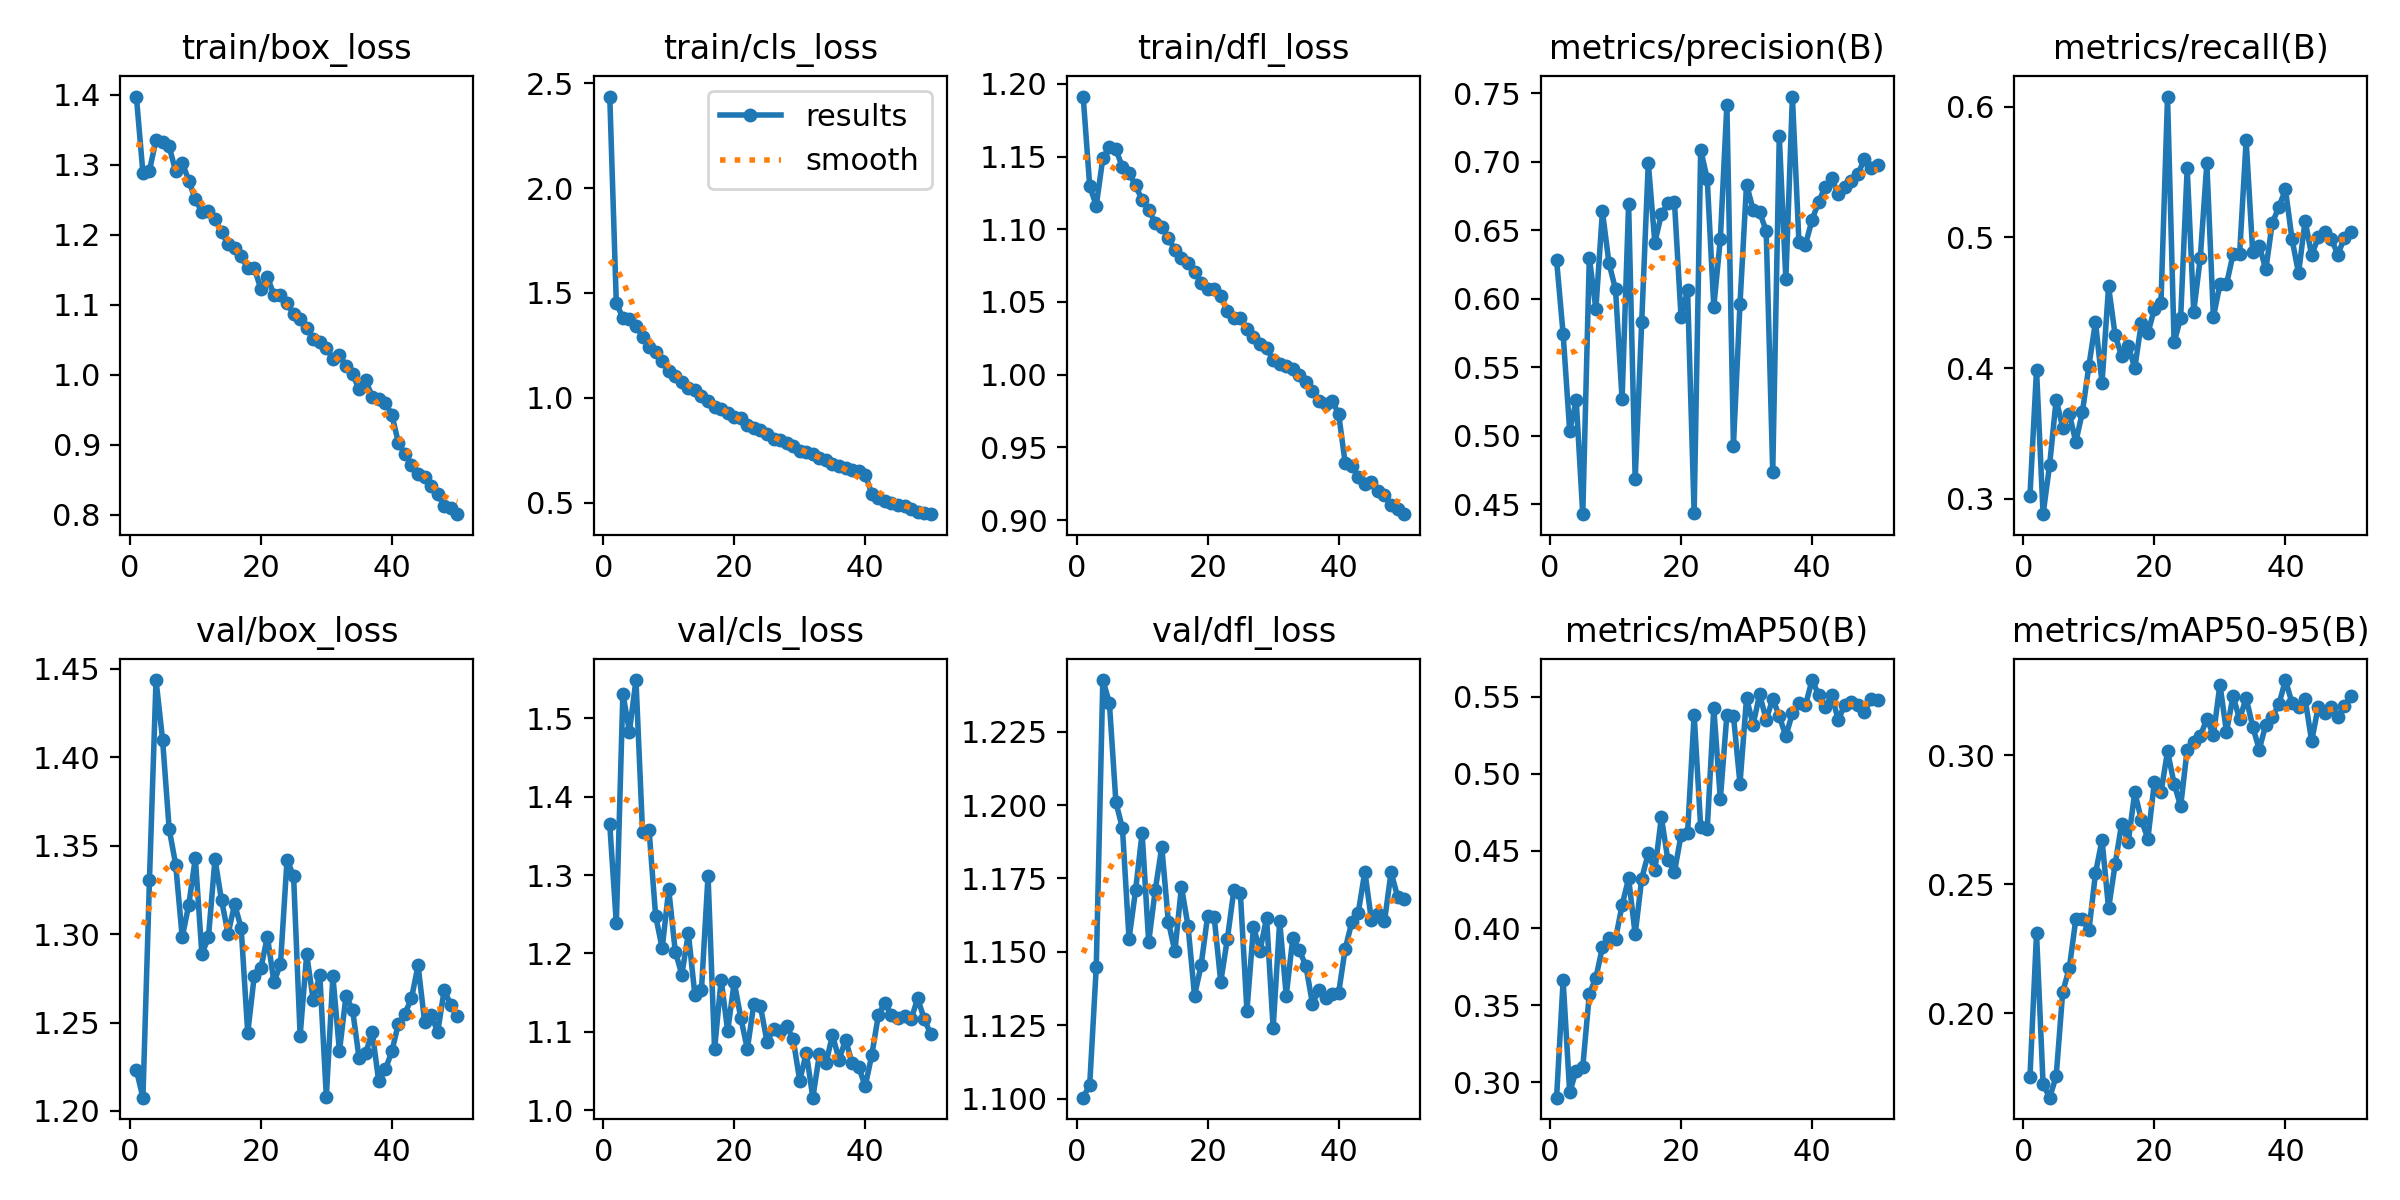

The table this chart was drawn from, first rows:
epoch, time, train/box_loss, train/cls_loss, train/dfl_loss, metrics/precision(B), metrics/recall(B), metrics/mAP50(B), metrics/mAP50-95(B), val/box_loss, val/cls_loss, val/dfl_loss, lr/pg0, lr/pg1, lr/pg2
1, 85.56, 1.397, 2.437, 1.191, 0.6283, 0.3024, 0.2899, 0.1754, 1.223, 1.365, 1.1, 0.003294, 0.003294, 0.07035
2, 171.7, 1.288, 1.451, 1.129, 0.5744, 0.3989, 0.3659, 0.2311, 1.207, 1.238, 1.105, 0.006496, 0.006496, 0.04022
3, 258.7, 1.292, 1.383, 1.116, 0.5038, 0.2882, 0.2934, 0.1727, 1.331, 1.532, 1.145, 0.009566, 0.009566, 0.009958
4, 345.2, 1.336, 1.374, 1.149, 0.5258, 0.3258, 0.3075, 0.1674, 1.444, 1.483, 1.243, 0.009406, 0.009406, 0.009406
5, 431.9, 1.332, 1.344, 1.156, 0.4429, 0.3759, 0.3099, 0.1756, 1.41, 1.549, 1.235, 0.009208, 0.009208, 0.009208
6, 518.8, 1.326, 1.292, 1.155, 0.63, 0.3543, 0.3572, 0.2084, 1.36, 1.356, 1.201, 0.00901, 0.00901, 0.00901
7, 605.4, 1.291, 1.242, 1.142, 0.5925, 0.365, 0.3677, 0.2175, 1.339, 1.357, 1.192, 0.008812, 0.008812, 0.008812
8, 692.5, 1.303, 1.22, 1.139, 0.6638, 0.3434, 0.3874, 0.2366, 1.298, 1.248, 1.154, 0.008614, 0.008614, 0.008614
9, 779.5, 1.277, 1.175, 1.13, 0.626, 0.3662, 0.3933, 0.2365, 1.317, 1.206, 1.171, 0.008416, 0.008416, 0.008416
10, 866.5, 1.25, 1.126, 1.12, 0.6069, 0.4018, 0.3928, 0.2322, 1.343, 1.282, 1.19, 0.008218, 0.008218, 0.008218
11, 953, 1.233, 1.104, 1.113, 0.5267, 0.4352, 0.4148, 0.2543, 1.289, 1.202, 1.153, 0.00802, 0.00802, 0.00802
12, 1040, 1.234, 1.074, 1.104, 0.6691, 0.3886, 0.4322, 0.2673, 1.298, 1.173, 1.171, 0.007822, 0.007822, 0.007822
13, 1127, 1.223, 1.049, 1.102, 0.4683, 0.4625, 0.3959, 0.2407, 1.342, 1.226, 1.186, 0.007624, 0.007624, 0.007624
14, 1214, 1.204, 1.036, 1.094, 0.5833, 0.4252, 0.432, 0.2578, 1.319, 1.147, 1.16, 0.007426, 0.007426, 0.007426
15, 1300, 1.186, 1.01, 1.086, 0.6992, 0.409, 0.4485, 0.2736, 1.3, 1.154, 1.15, 0.007228, 0.007228, 0.007228
16, 1387, 1.182, 0.9834, 1.08, 0.6411, 0.4171, 0.4373, 0.2664, 1.317, 1.299, 1.172, 0.00703, 0.00703, 0.00703
17, 1474, 1.169, 0.9538, 1.077, 0.6616, 0.4001, 0.4718, 0.2858, 1.303, 1.078, 1.159, 0.006832, 0.006832, 0.006832
18, 1561, 1.152, 0.9448, 1.071, 0.6698, 0.4345, 0.444, 0.2751, 1.244, 1.166, 1.135, 0.006634, 0.006634, 0.006634
19, 1648, 1.152, 0.9292, 1.063, 0.6703, 0.4265, 0.4364, 0.2677, 1.276, 1.101, 1.145, 0.006436, 0.006436, 0.006436
20, 1735, 1.123, 0.9094, 1.059, 0.5868, 0.4455, 0.4602, 0.2899, 1.281, 1.163, 1.162, 0.006238, 0.006238, 0.006238
21, 1822, 1.14, 0.903, 1.059, 0.6062, 0.4501, 0.4617, 0.2857, 1.299, 1.118, 1.162, 0.00604, 0.00604, 0.00604
22, 1909, 1.114, 0.8723, 1.054, 0.4435, 0.6078, 0.5385, 0.3016, 1.273, 1.078, 1.14, 0.005842, 0.005842, 0.005842
23, 1996, 1.114, 0.8561, 1.044, 0.7089, 0.4198, 0.4656, 0.2891, 1.283, 1.136, 1.154, 0.005644, 0.005644, 0.005644
24, 2083, 1.102, 0.8484, 1.039, 0.6873, 0.4381, 0.4645, 0.2803, 1.342, 1.133, 1.171, 0.005446, 0.005446, 0.005446
25, 2170, 1.086, 0.8276, 1.039, 0.5942, 0.5528, 0.5427, 0.3023, 1.333, 1.087, 1.17, 0.005248, 0.005248, 0.005248
26, 2257, 1.079, 0.8043, 1.031, 0.6435, 0.4432, 0.4837, 0.3052, 1.243, 1.103, 1.13, 0.00505, 0.00505, 0.00505
27, 2344, 1.067, 0.7991, 1.026, 0.7415, 0.4843, 0.5383, 0.3074, 1.289, 1.101, 1.158, 0.004852, 0.004852, 0.004852
28, 2431, 1.052, 0.7826, 1.021, 0.4928, 0.5566, 0.5377, 0.3143, 1.263, 1.107, 1.15, 0.004654, 0.004654, 0.004654
29, 2518, 1.047, 0.7723, 1.018, 0.5963, 0.439, 0.4936, 0.3079, 1.277, 1.091, 1.162, 0.004456, 0.004456, 0.004456
30, 2604, 1.038, 0.7471, 1.01, 0.6834, 0.464, 0.5492, 0.3275, 1.208, 1.038, 1.124, 0.004258, 0.004258, 0.004258
31, 2691, 1.023, 0.7411, 1.007, 0.6651, 0.464, 0.532, 0.3091, 1.276, 1.073, 1.16, 0.00406, 0.00406, 0.00406
32, 2778, 1.028, 0.7297, 1.006, 0.6633, 0.487, 0.5516, 0.3231, 1.234, 1.016, 1.135, 0.003862, 0.003862, 0.003862
33, 2865, 1.012, 0.7118, 1.004, 0.6495, 0.4869, 0.5351, 0.314, 1.265, 1.071, 1.155, 0.003664, 0.003664, 0.003664
34, 2951, 1.001, 0.7033, 0.9995, 0.4736, 0.5743, 0.5487, 0.3223, 1.257, 1.06, 1.151, 0.003466, 0.003466, 0.003466
35, 3038, 0.9793, 0.6861, 0.9953, 0.7186, 0.4888, 0.5375, 0.3112, 1.23, 1.096, 1.145, 0.003268, 0.003268, 0.003268
36, 3125, 0.9921, 0.6749, 0.9889, 0.6142, 0.4938, 0.5245, 0.3023, 1.232, 1.065, 1.132, 0.00307, 0.00307, 0.00307
37, 3211, 0.9688, 0.6639, 0.9822, 0.7476, 0.4755, 0.5394, 0.312, 1.245, 1.09, 1.137, 0.002872, 0.002872, 0.002872
38, 3298, 0.9652, 0.6559, 0.9798, 0.6413, 0.5113, 0.5461, 0.3149, 1.217, 1.06, 1.134, 0.002674, 0.002674, 0.002674
39, 3385, 0.9601, 0.6522, 0.9821, 0.6396, 0.5232, 0.5446, 0.3198, 1.223, 1.055, 1.136, 0.002476, 0.002476, 0.002476
40, 3472, 0.9427, 0.6338, 0.973, 0.6576, 0.5367, 0.5609, 0.3292, 1.234, 1.031, 1.136, 0.002278, 0.002278, 0.002278
41, 3558, 0.9029, 0.5424, 0.9392, 0.6705, 0.4988, 0.5514, 0.3204, 1.249, 1.071, 1.151, 0.00208, 0.00208, 0.00208
42, 3644, 0.8866, 0.5241, 0.9372, 0.6819, 0.4725, 0.5435, 0.319, 1.255, 1.121, 1.16, 0.001882, 0.001882, 0.001882
43, 3729, 0.8717, 0.5053, 0.9297, 0.688, 0.5129, 0.5511, 0.322, 1.264, 1.137, 1.163, 0.001684, 0.001684, 0.001684
44, 3815, 0.8586, 0.4984, 0.9252, 0.6762, 0.4863, 0.5349, 0.3056, 1.282, 1.121, 1.177, 0.001486, 0.001486, 0.001486
45, 3900, 0.8538, 0.4906, 0.9264, 0.6814, 0.4999, 0.5449, 0.3188, 1.251, 1.117, 1.161, 0.001288, 0.001288, 0.001288
46, 3986, 0.8412, 0.4825, 0.9203, 0.6863, 0.5038, 0.5468, 0.3166, 1.254, 1.121, 1.163, 0.00109, 0.00109, 0.00109
47, 4071, 0.8293, 0.4678, 0.9174, 0.6907, 0.4988, 0.545, 0.319, 1.245, 1.116, 1.16, 0.000892, 0.000892, 0.000892
48, 4157, 0.8126, 0.4551, 0.9104, 0.7021, 0.4868, 0.5402, 0.3151, 1.269, 1.143, 1.177, 0.000694, 0.000694, 0.000694
49, 4242, 0.8101, 0.4522, 0.9076, 0.6953, 0.4998, 0.5486, 0.3192, 1.26, 1.117, 1.169, 0.000496, 0.000496, 0.000496
50, 4328, 0.8008, 0.4448, 0.9041, 0.6977, 0.5043, 0.5478, 0.3231, 1.254, 1.097, 1.168, 0.000298, 0.000298, 0.000298
